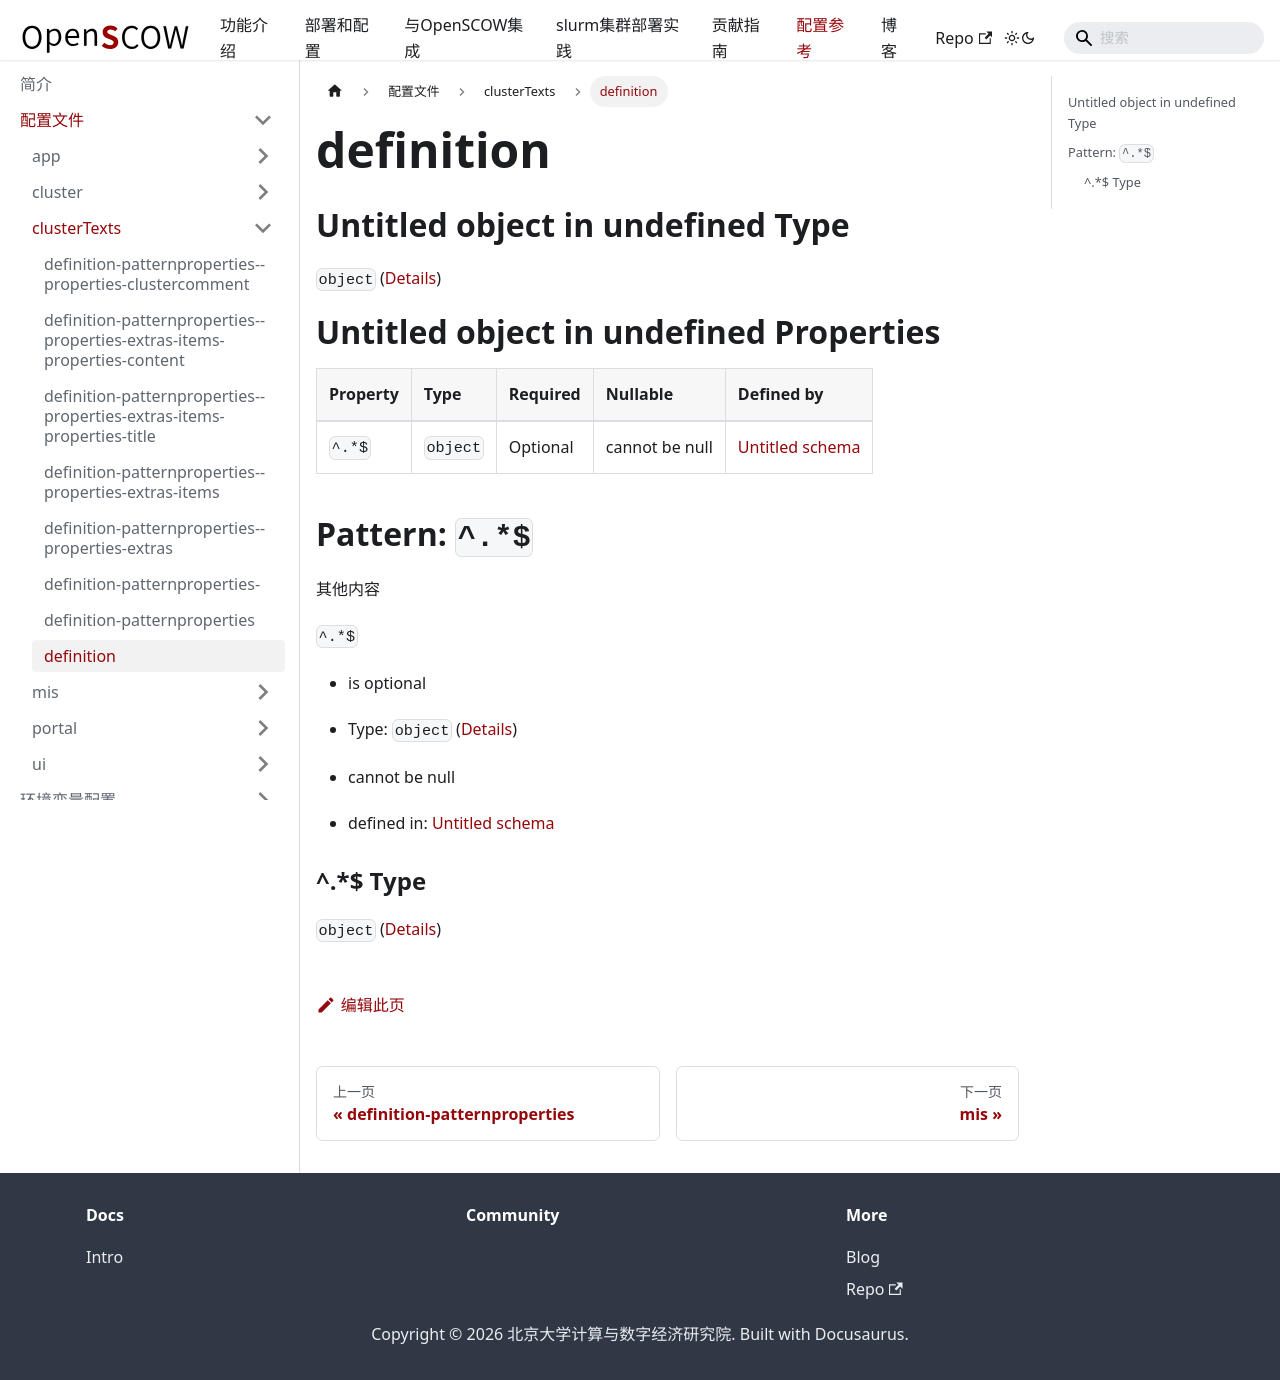

repository: PKUHPC/OpenSCOW · page: pr-preview/pr-1470/docs/refs/config/clusterTexts/definition.html · generator: docusaurus

## Untitled object in undefined Type

`object` ([Details](definition.md))

# Untitled object in undefined Properties

| Property | Type     | Required | Nullable       | Defined by                                                                              |
| :------- | :------- | :------- | :------------- | :-------------------------------------------------------------------------------------- |
| `^.*$`   | `object` | Optional | cannot be null | [Untitled schema](definition-patternproperties-.md "undefined#/patternProperties/^.*$") |

## Pattern: `^.*$`

其他内容

`^.*$`

*   is optional

*   Type: `object` ([Details](definition-patternproperties-.md))

*   cannot be null

*   defined in: [Untitled schema](definition-patternproperties-.md "undefined#/patternProperties/^.*$")

### ^.\*$ Type

`object` ([Details](definition-patternproperties-.md))
